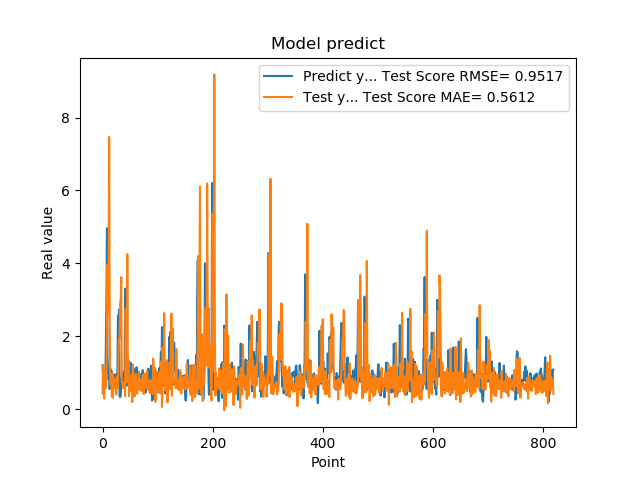

Data behind this chart, as committed beside it:
1.201630949974060059e+00, 4.278557095770717522e-01
8.802530169486999512e-01, 1.208730542280204823e+00
8.531429767608642578e-01, 5.195075069155286052e-01
7.591750025749206543e-01, 2.851228621821512710e-01
1.005007982254028320e+00, 1.052452888180849033e+00
7.687720060348510742e-01, 5.882901192608976926e-01
1.740013241767883301e+00, 5.811879157758021996e-01
2.913533687591552734e+00, 8.748073352960811233e-01
4.963075160980224609e+00, 2.397203852128451551e+00
1.471215128898620605e+00, 3.961511425298615219e+00
1.000648975372314453e+00, 2.608911231237895478e+00
8.220189809799194336e-01, 3.598153372687832530e+00
9.362199902534482643e-01, 7.467642903777155894e+00
5.486897230148315430e-01, 2.396415986441820856e+00
1.111255049705505371e+00, 6.758558295645769043e-01
7.148039937019348145e-01, 6.947987791280422210e-01
1.052167057991027832e+00, 7.789228387581367263e-01
8.955980539321898304e-01, 3.380773128515344172e-01
7.769405245780944824e-01, 9.856268852207926701e-01
5.699509978294372559e-01, 3.152302710218214399e-01
8.244060277938842773e-01, 8.702423794506651822e-01
5.800840258598327637e-01, 7.746644932811396211e-01
9.488009810447691761e-01, 7.083922168840549594e-01
7.918390035629272461e-01, 5.763740568579032164e-01
6.937990188598632812e-01, 8.055234078563753286e-01
6.834830045700073242e-01, 3.955742129834012855e-01
9.433320164680479847e-01, 9.004832538532615560e-01
1.032713770866394043e+00, 6.986827846717379442e-01
2.556216001510620117e+00, 5.752113033681470755e-01
2.464895963668823242e+00, 1.614672271998283781e+00
2.728049993515014204e+00, 1.925116866497191603e+00
3.558506965637206476e-01, 1.959934346001345640e+00
3.262020051479339600e-01, 2.915727285057660101e+00
3.781589865684509277e-01, 3.007631256098647121e+00
6.306380033493041992e-01, 3.624297769630516530e+00
8.854129910469055176e-01, 7.601831228595750112e-01
9.743152856826782227e-01, 7.385503389935892393e-01
7.307389974594116211e-01, 5.834475854969086717e-01
9.521890282630921520e-01, 5.750554337942386240e-01
1.011654973030090332e+00, 7.321402344937557594e-01
7.643579840660095215e-01, 7.236101800813341534e-01
3.306220054626464844e+00, 3.543571342344620234e-01
7.543110251426696777e-01, 2.743863739061278562e+00
1.409499049186706321e+00, 1.282035437161209046e+00
6.401469707489013672e-01, 7.403753717695230607e-01
8.640019893646240234e-01, 4.255515555042552300e+00
8.469420075416564941e-01, 1.029646639549065101e+00
7.976629734039306641e-01, 1.345566258095647338e+00
9.555831551551821068e-01, 3.544968809757524375e-01
9.546210169792175293e-01, 7.337351305089802045e-01
5.251880288124084473e-01, 5.748222690924864597e-01
1.275226235389709695e+00, 5.031942894118049958e-01
8.355640172958374023e-01, 9.347340410760360818e-01
7.640249729156494141e-01, 7.411300075167832624e-01
4.752210080623626154e-01, 1.935538137863795916e-01
7.414129972457885742e-01, 1.218160306214263633e+00
1.069700956344604492e+00, 7.584780033478620842e-01
7.892770171165466309e-01, 8.394481341459871793e-01
6.914690136909484863e-01, 3.443152763932333382e-01
7.093830108642578125e-01, 6.122503357353341613e-01
1.115731000900268555e+00, 9.553785017161703363e-01
... 759 more rows
